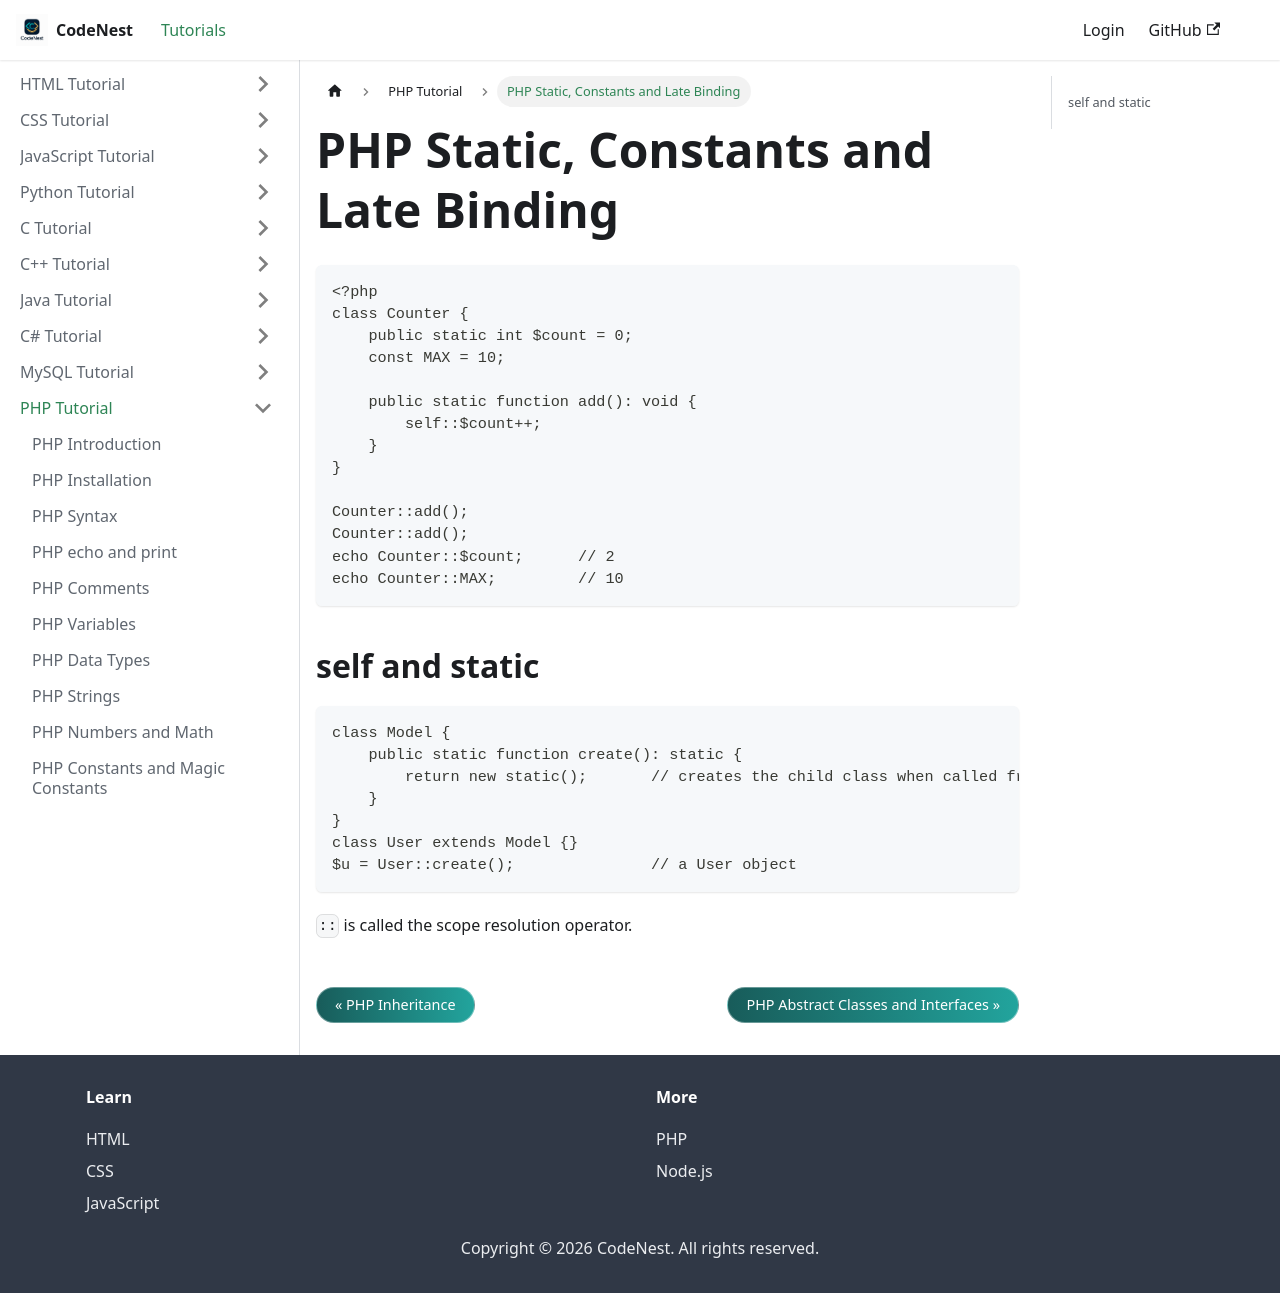

repository: adnankhan112/codenest · page: docs/php/oop-static.html · generator: docusaurus

---
title: "PHP Static, Constants and Late Binding"
sidebar_position: 36
---

# PHP Static, Constants and Late Binding

```php
<?php
class Counter {
    public static int $count = 0;
    const MAX = 10;

    public static function add(): void {
        self::$count++;
    }
}

Counter::add();
Counter::add();
echo Counter::$count;      // 2
echo Counter::MAX;         // 10
```

## self and static

```php
class Model {
    public static function create(): static {
        return new static();       // creates the child class when called from a child
    }
}
class User extends Model {}
$u = User::create();               // a User object
```

`::` is called the scope resolution operator.
